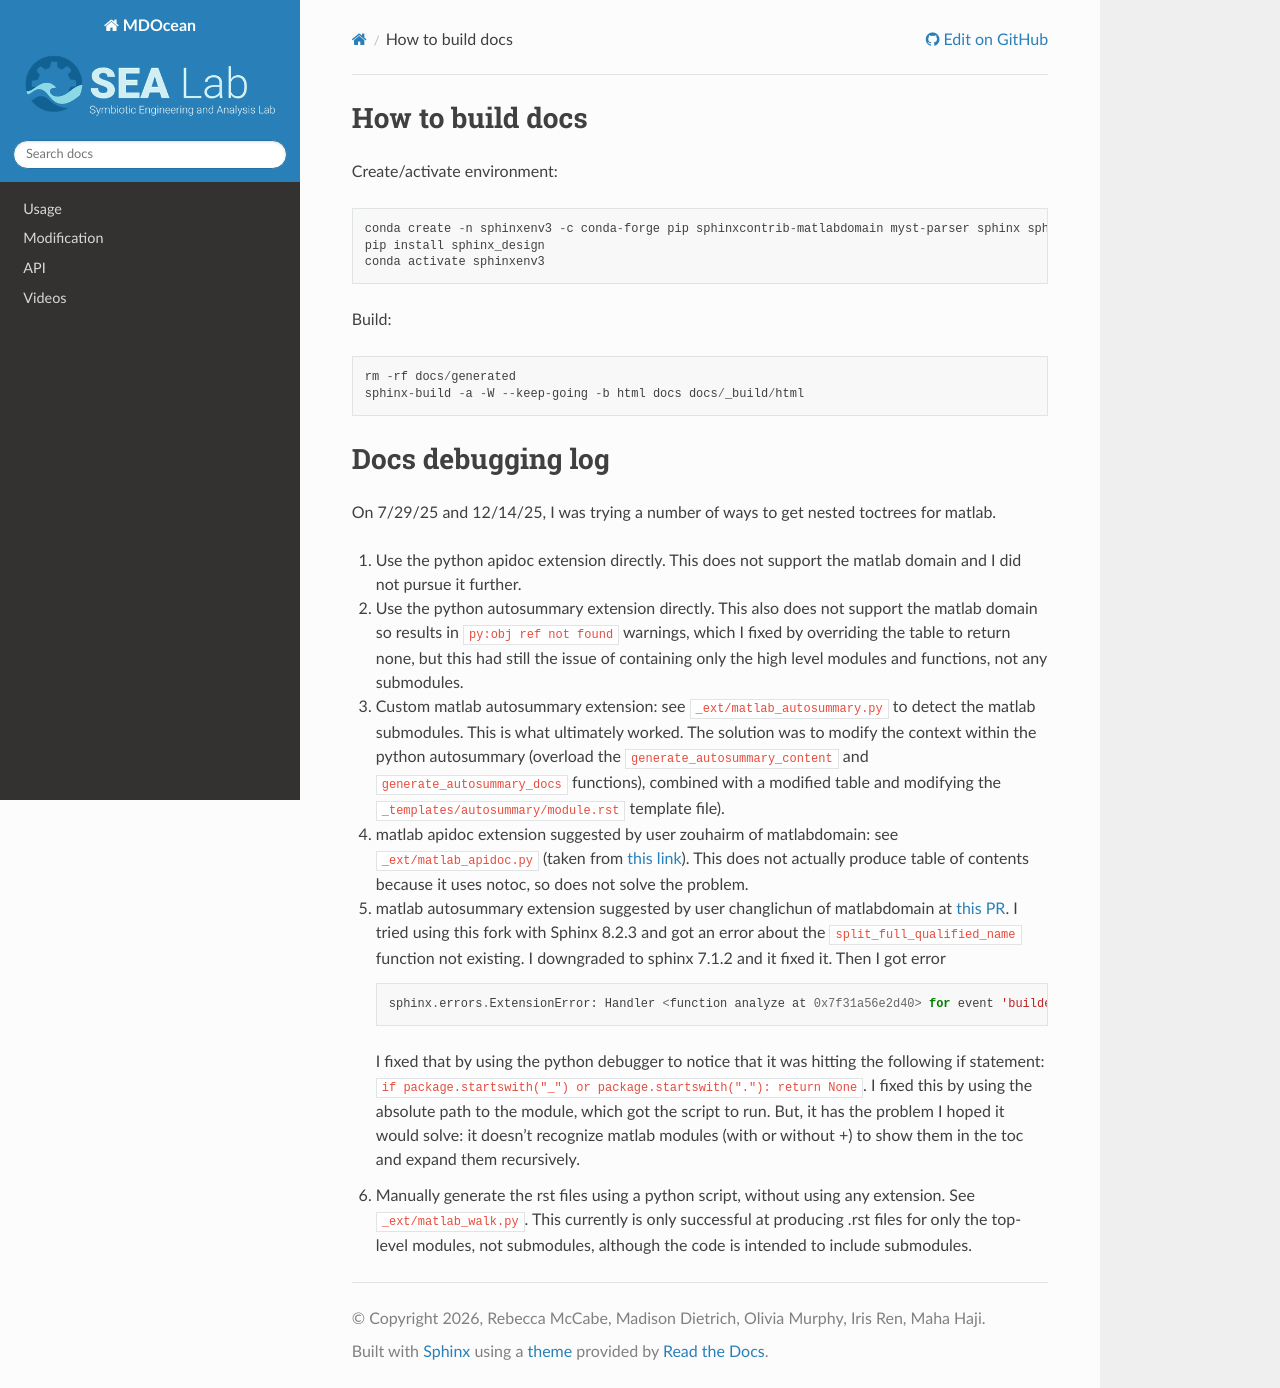

repository: symbiotic-engineering/MDOcean · page: README.html · generator: sphinx

# How to build docs

Create/activate environment:
```
conda create -n sphinxenv3 -c conda-forge pip sphinxcontrib-matlabdomain myst-parser sphinx sphinx-rtd-theme sphinx-copybutton sphinx-last-updated-by-git
pip install sphinx_design
conda activate sphinxenv3
```
Build:
```
rm -rf docs/generated
sphinx-build -a -W --keep-going -b html docs docs/_build/html
```

# Docs debugging log

On 7/29/25 and 12/14/25, I was trying a number of ways to get nested toctrees for matlab.
1. Use the python apidoc extension directly. This does not support the matlab domain and I did not pursue it further.
2. Use the python autosummary extension directly. This also does not support the matlab domain so results in `py:obj ref not found` warnings, which I fixed by overriding the table to return none, but this had still the issue of containing only the high level modules and functions, not any submodules.
3. Custom matlab autosummary extension: see `_ext/matlab_autosummary.py` to detect the matlab submodules. This is what ultimately worked. The solution was to modify the context within the python autosummary (overload the `generate_autosummary_content` and `generate_autosummary_docs` functions), combined with a modified table and modifying the `_templates/autosummary/module.rst` template file).
4. matlab apidoc extension suggested by user zouhairm of matlabdomain: see `_ext/matlab_apidoc.py` (taken from [this link](https://github.com/sphinx-contrib/matlabdomain/issues/149#issuecomment-1435385185)). This does not actually produce table of contents because it uses notoc, so does not solve the problem.
5. matlab autosummary extension suggested by user changlichun of matlabdomain at [this PR](https://github.com/sphinx-contrib/matlabdomain/pull/211). I tried using this fork with Sphinx 8.2.3 and got an error about the `split_full_qualified_name` function not existing. I downgraded to sphinx 7.1.2 and it fixed it. Then I got error
    ```
    sphinx.errors.ExtensionError: Handler <function analyze at 0x7f31a56e2d40> for event 'builder-inited' threw an exception (exception: 'NoneType' object has no attribute 'safe_getmembers')
    ```
    I fixed that by using the python debugger to notice that it was hitting the following if statement: `if package.startswith("_") or package.startswith("."): return None`. I fixed this by using the absolute path to the module, which got the script to run. But, it has the problem I hoped it would solve: it doesn't recognize matlab modules (with or without +) to show them in the toc and expand them recursively.
6. Manually generate the rst files using a python script, without using any extension. See `_ext/matlab_walk.py`. This currently is only successful at producing .rst files for only the top-level modules, not submodules, although the code is intended to include submodules.
